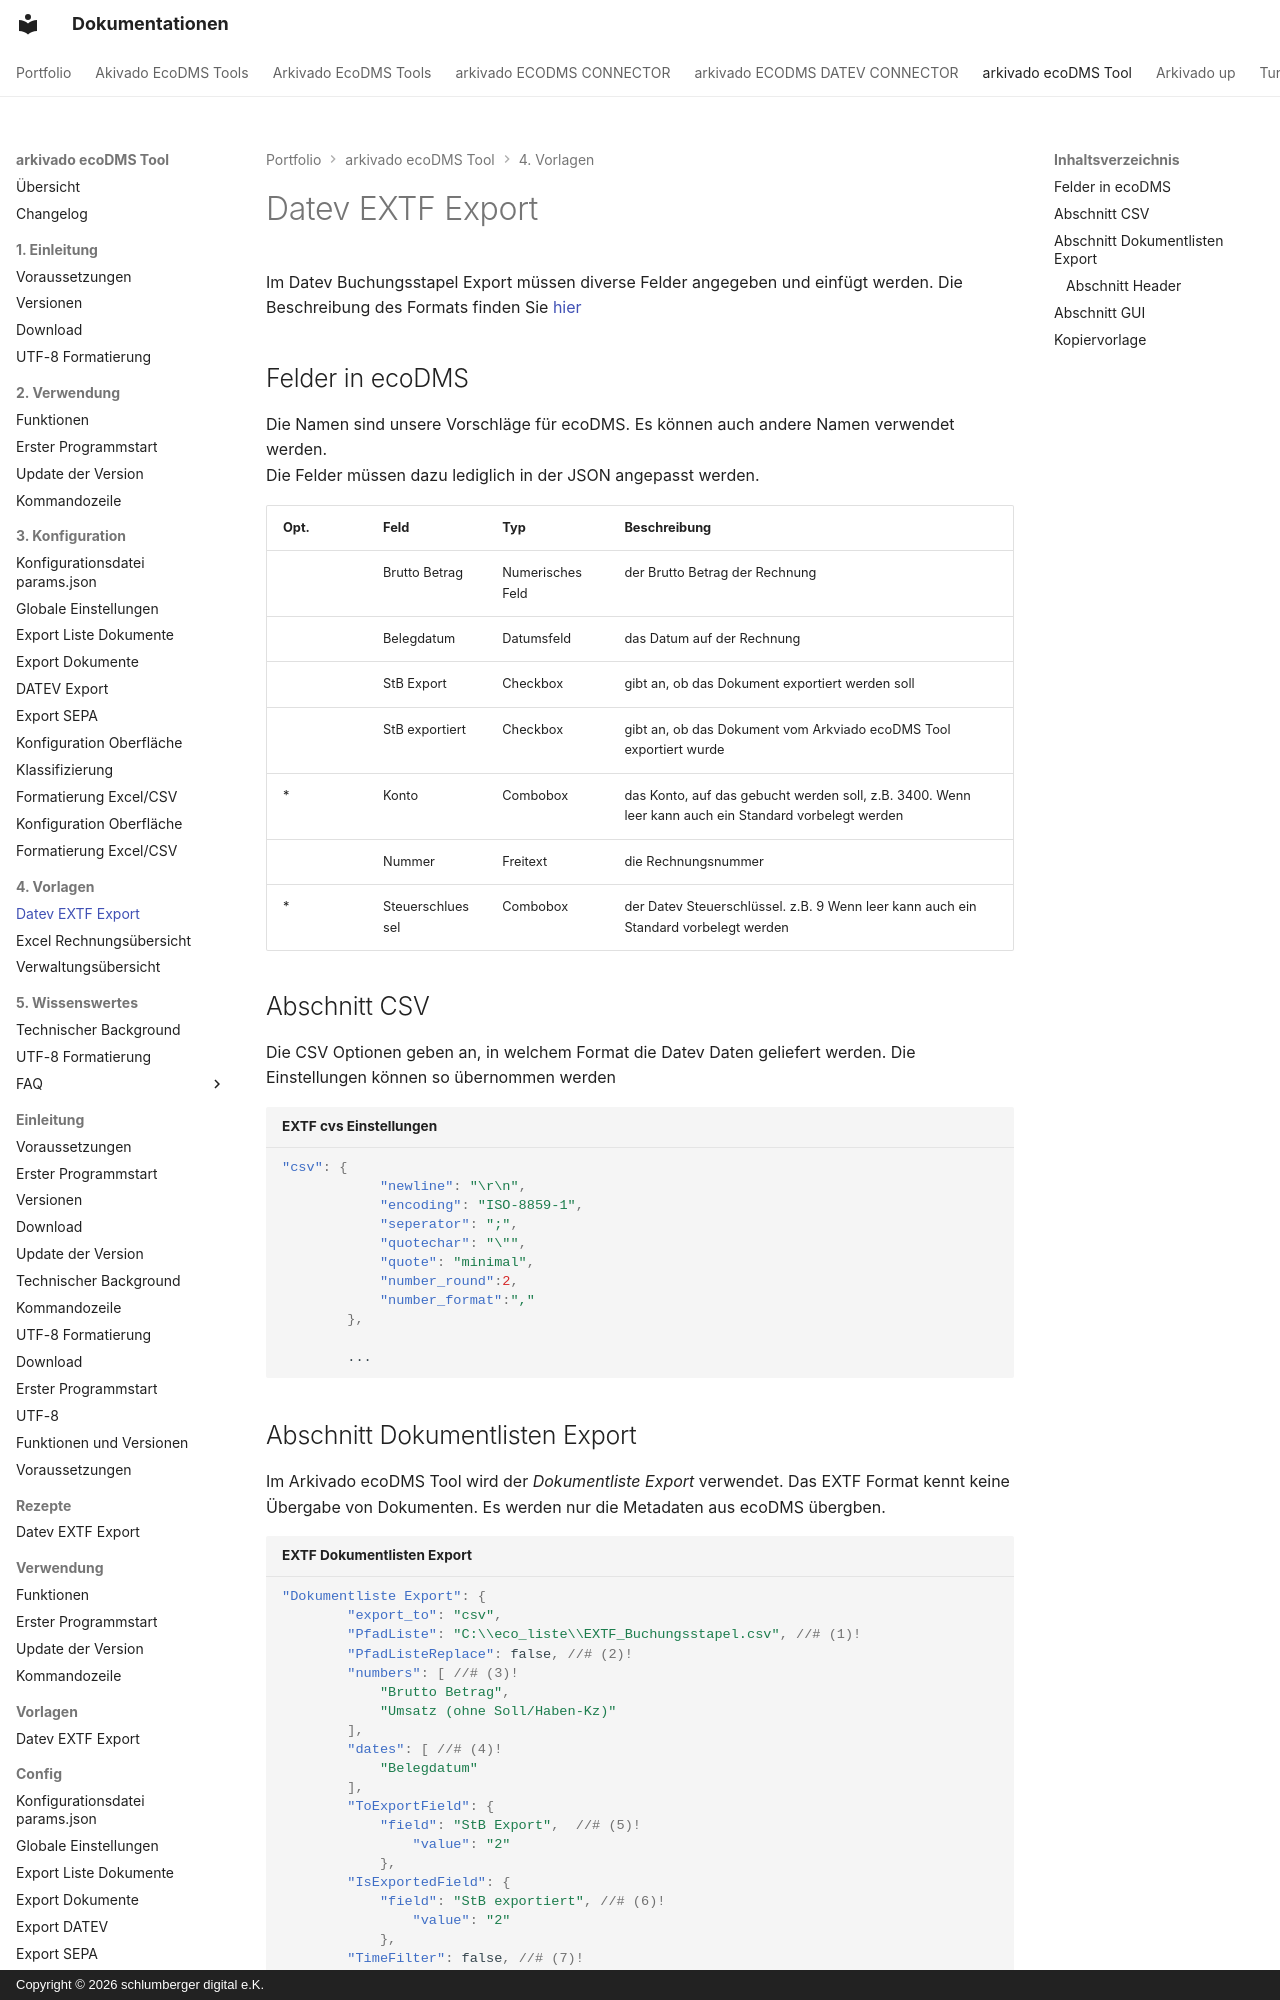

repository: schlumbergerdigital/docs · page: arkivado ecoDMS Tool/4. Vorlagen/Datev EXTF/index.html · generator: mkdocs · copyright: Copyright © 2026 schlumberger digital e.K.

# Datev EXTF Export


Im Datev Buchungsstapel Export müssen diverse Felder angegeben und einfügt werden.
Die Beschreibung des Formats finden Sie [hier](https://developer.datev.de/datev/platform/de/dtvf/formate/buchungsstapel){:target="_blank"}



## Felder in ecoDMS

Die Namen sind unsere Vorschläge für ecoDMS. Es können auch andere Namen verwendet werden.   
Die Felder müssen dazu lediglich in der JSON angepasst werden.

| Opt. | Feld             | Typ              | Beschreibung                                                                                       |
| ---- | ---------------- | ---------------- | -------------------------------------------------------------------------------------------------- |
|      | Brutto Betrag    | Numerisches Feld | der Brutto Betrag der Rechnung                                                                     |
|      | Belegdatum       | Datumsfeld       | das Datum auf der Rechnung                                                                         |
|      | StB Export       | Checkbox         | gibt an, ob das Dokument exportiert werden soll                                                     |
|      | StB exportiert   | Checkbox         | gibt an, ob das Dokument vom Arkviado ecoDMS Tool exportiert wurde                                  |
| *    | Konto            | Combobox         | das Konto, auf das gebucht werden soll, z.B. 3400. Wenn leer kann auch ein Standard vorbelegt werden |
|      | Nummer           | Freitext         | die Rechnungsnummer                                                                                |
| *    | Steuerschluessel | Combobox         | der Datev Steuerschlüssel. z.B.  9 Wenn leer kann auch ein Standard vorbelegt werden               |


## Abschnitt CSV

Die CSV Optionen geben an, in welchem Format die Datev Daten geliefert werden.
Die Einstellungen können so übernommen werden 

```  json  title="EXTF cvs Einstellungen"
"csv": {
            "newline": "\r\n",
            "encoding": "ISO-8859-1",
            "seperator": ";",
            "quotechar": "\"",
            "quote": "minimal",
            "number_round":2,
            "number_format":","
        },

        ...

```
